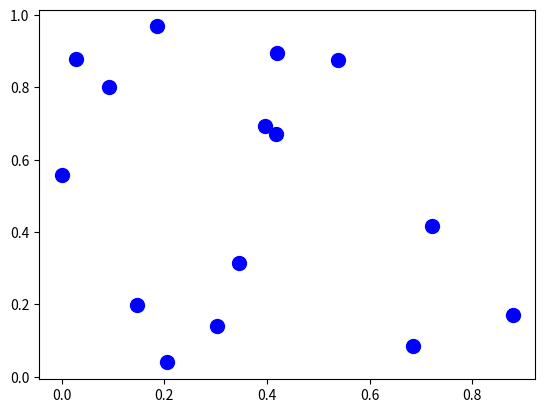

The script that saved this image:
import matplotlib.pyplot as plt
import numpy as np; np.random.seed(1)

x = np.random.rand(15)
y = np.random.rand(15)
names = np.array(list("ABCDEFGHIJKLMNO"))
c = np.random.randint(1,5,size=15)

norm = plt.Normalize(1,4)
cmap = plt.cm.RdYlGn

fig,ax = plt.subplots()
sc = plt.scatter(x,y,c='b', s=100, cmap=cmap, norm=norm)

annot = ax.annotate("", xy=(0,0), xytext=(20,20),textcoords="offset points",
                    bbox=dict(boxstyle="round", fc="w"),
                    arrowprops=dict(arrowstyle="->"))
annot.set_visible(False)

def update_annot(ind):

    pos = sc.get_offsets()[ind["ind"][0]]
    annot.xy = pos
    text = "{}, {}".format(" ".join(list(map(str,ind["ind"]))), 
                           " ".join([names[n] for n in ind["ind"]]))
    annot.set_text(text)
    annot.get_bbox_patch().set_facecolor('b')
    annot.get_bbox_patch().set_alpha(0.4)


def hover(event):
    vis = annot.get_visible()
    if event.inaxes == ax:
        cont, ind = sc.contains(event)
        if cont:
            update_annot(ind)
            annot.set_visible(True)
            fig.canvas.draw_idle()
        else:
            if vis:
                annot.set_visible(False)
                fig.canvas.draw_idle()

fig.canvas.mpl_connect("motion_notify_event", hover)

plt.show()

	
